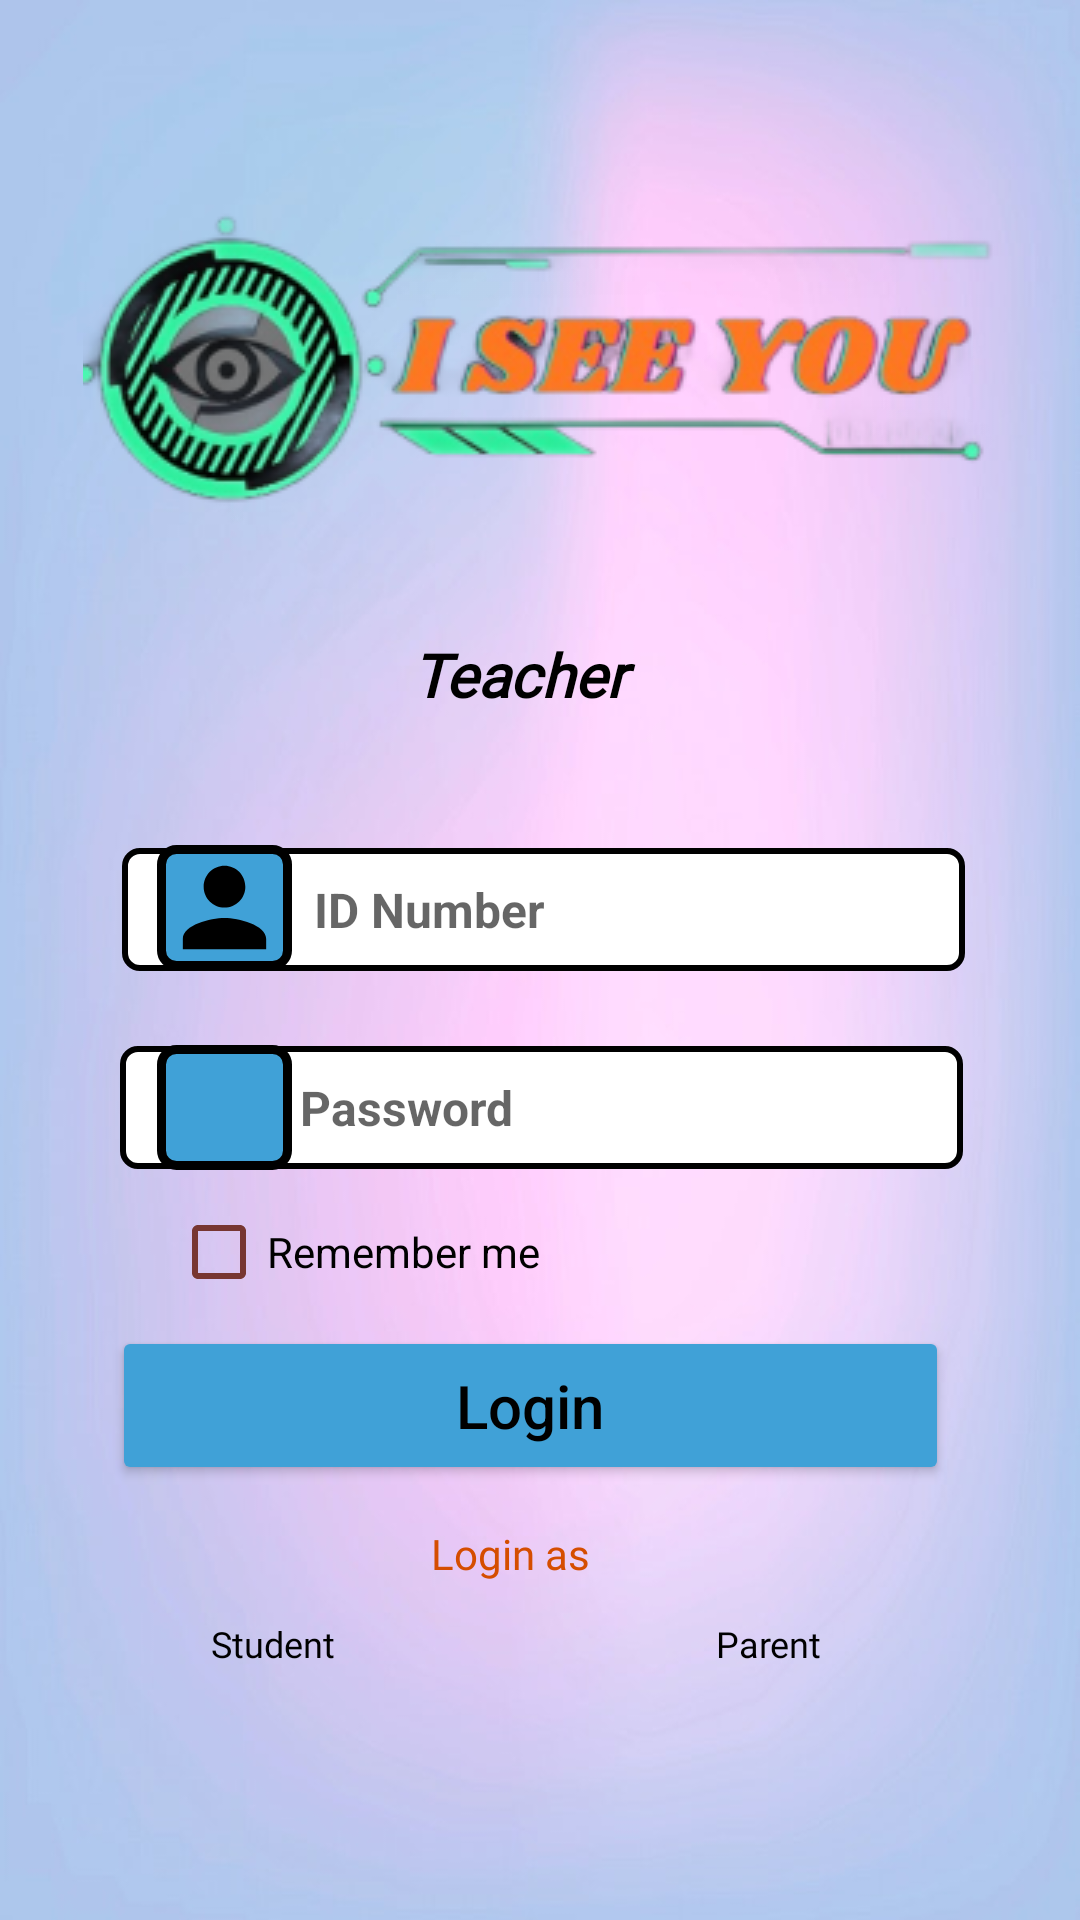

This screen was rendered from an Android layout file. Write that file and the resources it references.
<!-- AndroidManifest.xml: application theme Theme.ISeeYou -->
<!-- res/layout/login_teacher.xml -->
<?xml version="1.0" encoding="utf-8"?>
<androidx.constraintlayout.widget.ConstraintLayout xmlns:android="http://schemas.android.com/apk/res/android"
    xmlns:app="http://schemas.android.com/apk/res-auto"
    xmlns:tools="http://schemas.android.com/tools"
    android:layout_width="match_parent"
    android:layout_height="match_parent"
    android:background="@drawable/background2"
    tools:context=".Logins.LoginTeacher"
    tools:layout_editor_absoluteX="3dp"
    tools:layout_editor_absoluteY="-25dp">

    <TextView
        android:id="@+id/textView16"
        android:layout_width="84dp"
        android:layout_height="29dp"
        android:fontFamily="@font/inter"
        android:text="Teacher"
        android:textColor="#000000"
        android:textSize="20sp"
        android:textStyle="bold|italic"
        app:layout_constraintBottom_toBottomOf="parent"
        app:layout_constraintEnd_toEndOf="parent"
        app:layout_constraintHorizontal_bias="0.498"
        app:layout_constraintStart_toStartOf="parent"
        app:layout_constraintTop_toTopOf="parent"
        app:layout_constraintVertical_bias="0.346" />

    <ImageView
        android:id="@+id/imageView10"
        android:layout_width="wrap_content"
        android:layout_height="wrap_content"
        app:layout_constraintBottom_toBottomOf="parent"
        app:layout_constraintEnd_toEndOf="parent"
        app:layout_constraintStart_toStartOf="parent"
        app:layout_constraintTop_toTopOf="parent"
        app:layout_constraintVertical_bias="0.093"
        app:srcCompat="@drawable/logo" />

    <EditText
        android:id="@+id/editTextTextEmailAddress4"
        android:layout_width="281dp"
        android:layout_height="41dp"
        android:background="@drawable/edit_text_background_white"
        android:ems="10"
        android:hint="Password"
        android:inputType="textPassword"
        android:paddingStart="60dp"
        android:singleLine="false"
        android:textAlignment="textStart"
        android:textAllCaps="false"
        android:textColor="#000000"
        android:textSize="16sp"
        android:textStyle="bold"
        app:layout_constraintBottom_toBottomOf="parent"
        app:layout_constraintEnd_toEndOf="parent"
        app:layout_constraintHorizontal_bias="0.507"
        app:layout_constraintStart_toStartOf="parent"
        app:layout_constraintTop_toTopOf="parent"
        app:layout_constraintVertical_bias="0.582" />

    <TextView
        android:id="@+id/parent2"
        android:layout_width="50dp"
        android:layout_height="24dp"
        android:fontFamily="@font/inter"
        android:text="Parent"
        android:textColor="#000000"
        android:textSize="12sp"
        app:layout_constraintBottom_toBottomOf="parent"
        app:layout_constraintEnd_toEndOf="parent"
        app:layout_constraintHorizontal_bias="0.77"
        app:layout_constraintStart_toStartOf="parent"
        app:layout_constraintTop_toTopOf="parent"
        app:layout_constraintVertical_bias="0.876" />

    <CheckBox
        android:id="@+id/checkBox3"
        android:layout_width="153dp"
        android:layout_height="32dp"
        android:buttonTint="#773631"
        android:text="Remember me"
        app:layout_constraintBottom_toBottomOf="parent"
        app:layout_constraintEnd_toEndOf="parent"
        app:layout_constraintHorizontal_bias="0.275"
        app:layout_constraintStart_toStartOf="parent"
        app:layout_constraintTop_toTopOf="parent"
        app:layout_constraintVertical_bias="0.66" />

    <Button
        android:id="@+id/button6"
        android:layout_width="279dp"
        android:layout_height="53dp"
        android:backgroundTint="#40A1D7"
        android:text="Login"
        android:textAllCaps="false"
        android:textColor="#000000"
        android:textSize="20sp"
        app:cornerRadius="10dp"
        app:layout_constraintBottom_toBottomOf="parent"
        app:layout_constraintEnd_toEndOf="parent"
        app:layout_constraintHorizontal_bias="0.462"
        app:layout_constraintStart_toStartOf="parent"
        app:layout_constraintTop_toTopOf="parent"
        app:layout_constraintVertical_bias="0.753" />

    <TextView
        android:id="@+id/student"
        android:layout_width="50dp"
        android:layout_height="24dp"
        android:fontFamily="@font/inter"
        android:text="Student"
        android:textColor="#000000"
        android:textSize="12sp"
        app:layout_constraintBottom_toBottomOf="parent"
        app:layout_constraintEnd_toEndOf="parent"
        app:layout_constraintHorizontal_bias="0.227"
        app:layout_constraintStart_toStartOf="parent"
        app:layout_constraintTop_toTopOf="parent"
        app:layout_constraintVertical_bias="0.876" />

    <EditText
        android:id="@+id/editTextTextEmailAddress3"
        android:layout_width="281dp"
        android:layout_height="41dp"
        android:background="@drawable/edit_text_background_white"
        android:ems="10"
        android:hint=" ID Number"
        android:inputType="number"
        android:paddingStart="60dp"
        android:singleLine="false"
        android:textAlignment="textStart"
        android:textAllCaps="false"
        android:textColor="#000000"
        android:textSize="16sp"
        android:textStyle="bold"
        app:layout_constraintBottom_toBottomOf="parent"
        app:layout_constraintEnd_toEndOf="parent"
        app:layout_constraintHorizontal_bias="0.515"
        app:layout_constraintStart_toStartOf="parent"
        app:layout_constraintTop_toTopOf="parent"
        app:layout_constraintVertical_bias="0.472" />

    <ImageView
        android:id="@+id/imageView11"
        android:layout_width="45dp"
        android:layout_height="41.62dp"
        android:background="@drawable/edit_text_background_blue"
        android:src="@drawable/person"
        app:layout_constraintBottom_toBottomOf="parent"
        app:layout_constraintEnd_toEndOf="parent"
        app:layout_constraintHorizontal_bias="0.166"
        app:layout_constraintStart_toStartOf="parent"
        app:layout_constraintTop_toTopOf="parent"
        app:layout_constraintVertical_bias="0.471" />

    <TextView
        android:id="@+id/textView17"
        android:layout_width="59dp"
        android:layout_height="23dp"
        android:fontFamily="@font/inter"
        android:text="Login as"
        android:textColor="#D54D00"
        android:textSize="14sp"
        app:layout_constraintBottom_toBottomOf="parent"
        app:layout_constraintEnd_toEndOf="parent"
        app:layout_constraintHorizontal_bias="0.477"
        app:layout_constraintStart_toStartOf="parent"
        app:layout_constraintTop_toTopOf="parent"
        app:layout_constraintVertical_bias="0.824" />

    <ImageView
        android:id="@+id/imageView9"
        android:layout_width="45dp"
        android:layout_height="41.62dp"
        android:background="@drawable/edit_text_background_blue"
        android:src="@drawable/baseline_lock_24"
        app:layout_constraintBottom_toBottomOf="parent"
        app:layout_constraintEnd_toEndOf="parent"
        app:layout_constraintHorizontal_bias="0.166"
        app:layout_constraintStart_toStartOf="parent"
        app:layout_constraintTop_toTopOf="parent"
        app:layout_constraintVertical_bias="0.582" />

</androidx.constraintlayout.widget.ConstraintLayout>
<!-- resources referenced by this layout -->
<resources>
  <!-- drawable background2: jpg bitmap (drawable, 165376 bytes) -->
  <!-- drawable edit_text_background_blue (drawable) -->
  <?xml version="1.0" encoding="utf-8"?>
  <selector xmlns:android="http://schemas.android.com/apk/res/android">
  
      <item>
          <shape android:shape="rectangle">
  
              <solid android:color="#40A1D7"/>
              <corners android:radius="5dp"/>
  
              <stroke
                  android:width="3dp"
                  android:color="@color/black"/>
  
          </shape>
  
      </item>
  </selector>
  <!-- drawable edit_text_background_white (drawable) -->
  <?xml version="1.0" encoding="utf-8"?>
  <selector xmlns:android="http://schemas.android.com/apk/res/android">
      <item>
          <shape android:shape="rectangle">
  
              <solid android:color="#ffffff"/>
              <corners android:radius="5dp"/>
              <stroke
                  android:width="2dp"
                  android:color="@color/black"/>
  
          </shape>
      </item>
  </selector>
  <!-- drawable logo: png bitmap (drawable, 42842 bytes) -->
  <!-- drawable person (drawable) -->
  <vector android:height="24dp" android:tint="#000000"
      android:viewportHeight="24" android:viewportWidth="24"
      android:width="24dp" xmlns:android="http://schemas.android.com/apk/res/android">
      <path android:fillColor="@color/gray" android:pathData="M12,12c2.21,0 4,-1.79 4,-4s-1.79,-4 -4,-4 -4,1.79 -4,4 1.79,4 4,4zM12,14c-2.67,0 -8,1.34 -8,4v2h16v-2c0,-2.66 -5.33,-4 -8,-4z"/>
  </vector>
  <style name="Theme.ISeeYou" parent="Theme.MaterialComponents.DayNight.NoActionBar">
          
          <item name="colorPrimary">@color/purple_500</item>
          <item name="colorPrimaryVariant">@color/purple_700</item>
          <item name="colorOnPrimary">@color/white</item>
          
          <item name="colorSecondary">@color/teal_200</item>
          <item name="colorSecondaryVariant">@color/teal_700</item>
          <item name="colorOnSecondary">@color/black</item>
          
          <item name="android:statusBarColor">@color/white</item>
          
      </style>
  <color name="black">#FF000000</color>
  <color name="gray">#5F5F5F</color>
  <color name="purple_500">#FF6200EE</color>
  <color name="purple_700">#FF3700B3</color>
  <color name="white">#FFFFFFFF</color>
  <color name="teal_200">#FF03DAC5</color>
  <color name="teal_700">#FF018786</color>
</resources>
